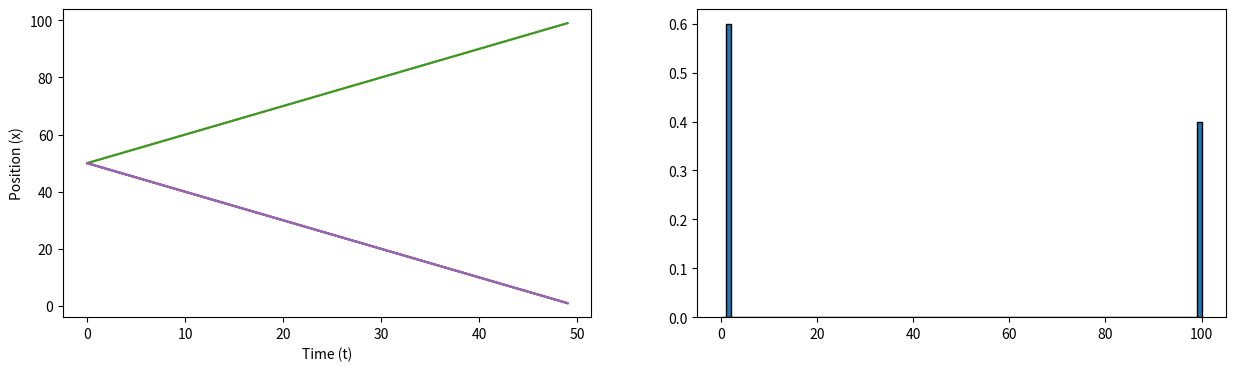
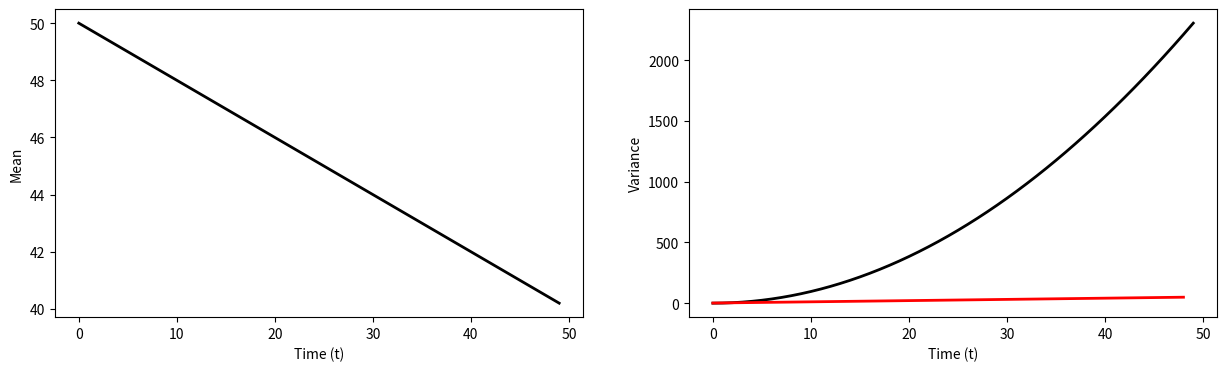
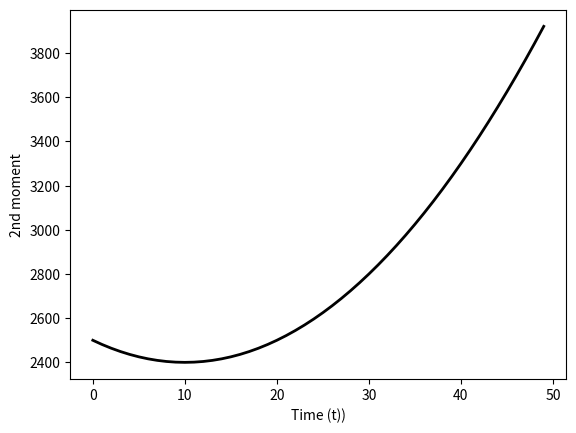

These figures' Python source, in order:
# -*- coding: utf-8 -*-
"""1D PRW trajectories.ipynb

Automatically generated by Colab.

Original file is located at
    https://colab.research.google.com/<link-removed>
"""

import numpy as np
import random
import matplotlib.pyplot as plt


N = 5     #Number of walkers
L = 100    #Total space
T = 50    #time steps
x_0 = L/2   #Initial position
dx = 1
p_1 = .98

Xmatrix = np.zeros((T, N))
Vmatrix = np.zeros((T, N))


def v_initial():
  r = random.random()
  if r < 0.5:
    v = 1
  else:
    v = -1
  return v

def v_t(prev_v):
  r = random.random()
  if r < p_1:
    v = prev_v
  else:
    v = -prev_v
  return v



def x_pos():
    for n in range(N):
        x = x_0
        Xmatrix[0, n] = x
        Vmatrix[0, n] = v_initial()
        for t in range(1, T):



            Vmatrix[t, n] = v_t(Vmatrix[t-1, n])
            step = dx * Vmatrix[t, n]

            x = x + step



            if x >= L:  # periodic boundary conditions
                x -= L
            elif x < 0:
                x += L
            Xmatrix[t, n] = x
    return Xmatrix


Xmatrix = x_pos() # call function/fill matrix

fig, (plot1, plot2) = plt.subplots(1, 2, figsize=(15, 4)) # subplots

#trajectory plots
for n in range(N):
    plot1.plot(Xmatrix[range(T), n])
plot1.set_xlabel("Time (t)")
plot1.set_ylabel("Position (x)")


#Histogram
t = 49
pos_t = Xmatrix[t,:]
norm_pos_t = (Xmatrix[t,:])/L

plot2.hist(pos_t, bins=L,  range=(0, L), edgecolor='black', density = True)




fig, (plot3, plot4) = plt.subplots(1, 2, figsize=(15, 4)) # 2nd set of subplots
# mean
mean = np.mean(Xmatrix, axis=1)

plot3.plot(range(T), mean, color='black', linewidth=2)
plot3.set_xlabel("Time (t)")
plot3.set_ylabel("Mean")

# 2nd moment
scnd_moment = np.mean(Xmatrix**2, axis = 1)
plt.figure()
plt.xlabel("Time (t))")
plt.ylabel("2nd moment")
plt.plot(range(T), scnd_moment, color='black', linewidth=2)
#variance

#var = np.var(Xmatrix, axis=1)
var = scnd_moment - mean**2
plot4.plot(range(T), var, color='black', linewidth=2)
plot4.set_xlabel("Time (t)")
plot4.set_ylabel("Variance")

#theoretical variance
Tvar = []

for i in range(1,T):
  T = dx**2 * i
  Tvar.append(T)
  i += 1

plot4.plot(range(T), Tvar, color='red', linewidth=2)



plt.show()